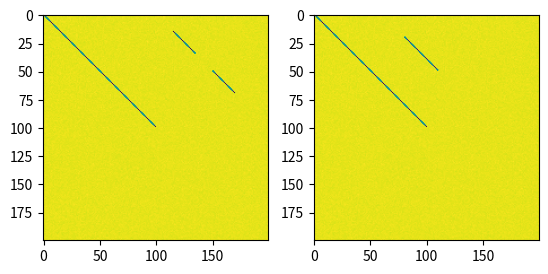

Reproduce this figure in Python.
"""
[redacted]
Purpose: To implement similarity network fusion approach described in
[1] Wang, Bo, et al. "Unsupervised metric fusion by cross diffusion."
    Computer Vision and Pattern Recognition (CVPR), 2012 IEEE Conference
    on. IEEE, 2012.
[2] Wang, Bo, et al. "Similarity network fusion for aggregating data types
    on a genomic scale." Nature methods 11.3 (2014): 333-337.

"""

import numpy as np
import matplotlib.pyplot as plt
from scipy import sparse
import time


def getW(D, K, Mu=0.5):
    """
    Return affinity matrix
    :param D: Self-similarity matrix
    :param K: Number of nearest neighbors
    :param Mu: Nearest neighbor hyperparameter (default 0.5)
    """

    # W(i, j) = exp(-Dij^2/(mu*epsij))
    DSym = 0.5*(D + D.T)
    np.fill_diagonal(DSym, 0)

    Neighbs = np.partition(DSym, K+1, 1)[:, 0:K+1]
    MeanDist = np.mean(Neighbs, 1)*float(K+1)/float(K)  # Need this scaling
    # to exclude diagonal element in mean
    # Equation 1 in SNF paper [2] for estimating local neighborhood radii
    # by looking at k nearest neighbors, not including point itself
    Eps = MeanDist[:, None] + MeanDist[None, :] + DSym
    Eps = Eps/3
    Denom = (2*(Mu*Eps)**2)
    Denom[Denom == 0] = 1
    W = np.exp(-DSym**2/Denom)
    return W


def getWCSM(CSMAB, k1, k2, Mu=0.5):
    """
    Get a cross similarity matrix from a cross dissimilarity matrix
    :param CSMAB: Cross-similarity matrix
    :param k1: Number of neighbors across rows
    :param k2: Number of neighbors down columns
    :param Mu: Nearest neighbor hyperparameter
    :returns W: Exponential weighted similarity matrix
    """
    Neighbs1 = np.partition(CSMAB, k2, 1)[:, 0:k2]
    MeanDist1 = np.mean(Neighbs1, 1)

    Neighbs2 = np.partition(CSMAB, k1, 0)[0:k1, :]
    MeanDist2 = np.mean(Neighbs2, 0)
    Eps = MeanDist1[:, None] + MeanDist2[None, :] + CSMAB
    Eps /= 3
    return np.exp(-CSMAB**2/(2*(Mu*Eps)**2))


def setupWCSMSSM(WSSMA, WSSMB, WCSMAB):
    """
    Get the following kernel cross-similarity matrix
                [ WSSMA      WCSMAB ]
                [ WCSMBA^T   WSSMB  ]
    :param WSSMA: W matrix for upper left SSM part
    :param WSSMB: W matrix for lower SSM part
    :param WCSMAB: Cross-similarity part
    :returns: Matrix with them all together
    """

    M = WSSMA.shape[0]
    N = WSSMB.shape[0]
    W = np.zeros((N+M, N+M))
    W[0:M, 0:M] = WSSMA
    W[0:M, M::] = WCSMAB
    W[M::, 0:M] = WCSMAB.T
    W[M::, M::] = WSSMB
    return W


def getWCSMSSM(SSMA, SSMB, CSMAB, K, Mu=0.5):
    """
    Cross-Affinity Matrix.  Do a special weighting of nearest neighbors
    so that there are a proportional number of similarity neighbors
    and cross neighbors
    :param SSMA: MxM self-similarity matrix for signal A
    :param SSMB: NxN self-similarity matrix for signal B
    :param CSMAB: MxN cross-similarity matrix between A and B
    :param K: Total number of nearest neighbors per row used
        to tune exponential threshold
    :param Mu: Hyperparameter for nearest neighbors
    :return W: Parent W matrix
    """
    M = SSMA.shape[0]
    N = SSMB.shape[0]
    # Split the neighbors evenly between the CSM
    # and SSM parts of each row
    k1 = int(K*float(M)/(M+N))
    k2 = K - k1

    WSSMA = getW(SSMA, k1, Mu)
    WSSMB = getW(SSMB, k2, Mu)
    WCSMAB = getWCSM(CSMAB, k1, k2, Mu)
    return setupWCSMSSM(WSSMA, WSSMB, WCSMAB)


def getP(W, diagRegularize=False):
    """
    Turn a similarity matrix into a proability matrix,
    with each row sum normalized to 1
    :param W: (MxM) Similarity matrix
    :param diagRegularize: Whether or not to regularize
    the diagonal of this matrix
    :returns P: (MxM) Probability matrix
    """
    if diagRegularize:
        P = 0.5*np.eye(W.shape[0])
        WNoDiag = np.array(W)
        np.fill_diagonal(WNoDiag, 0)
        RowSum = np.sum(WNoDiag, 1)
        RowSum[RowSum == 0] = 1
        P = P + 0.5*WNoDiag/RowSum[:, None]
        return P
    else:
        RowSum = np.sum(W, 1)
        RowSum[RowSum == 0] = 1
        P = W/RowSum[:, None]
        return P


def getS(W, K):
    """
    Same thing as P but restricted to K nearest neighbors
        only (using partitions for fast nearest neighbor sets)
    (**note that nearest neighbors here include the element itself)
    :param W: (MxM) similarity matrix
    :param K: Number of neighbors to use per row
    :returns S: (MxM) S matrix
    """
    N = W.shape[0]
    J = np.argpartition(-W, K, 1)[:, 0:K]
    Img = np.tile(np.arange(N)[:, None], (1, K))
    V = W[Img.flatten(), J.flatten()]
    # Now figure out L1 norm of each row
    V = np.reshape(V, J.shape)
    SNorm = np.sum(V, 1)
    SNorm[SNorm == 0] = 1
    V = V/SNorm[:, None]
    [Img, J, V] = [Img.flatten(), J.flatten(), V.flatten()]
    S = sparse.coo_matrix((V, (Img, J)), shape=(N, N)).tocsr()
    return S


def doSimilarityFusionWs(Ws, K=5, niters=20, reg_diag=1, reg_neighbs=0.5,
                         do_animation=False, PlotNames=[],
                         PlotExtents=None, verboseTimes=True):

    """
    Perform similarity fusion between a set of exponentially
    weighted similarity matrices
    :param Ws: An array of NxN affinity matrices for N songs
    :param K: Number of nearest neighbors
    :param niters: Number of iterations
    :param reg_diag: Identity matrix regularization parameter for
        self-similarity promotion
    :param reg_neighbs: Neighbor regularization parameter for promoting
        adjacencies in time
    :param do_animation: Save an animation of the cross-diffusion process
    :param PlotNames: Strings describing different similarity
        measurements for the animation
    :param PlotExtents: Time labels for images
    :return D: A fused NxN similarity matrix
    """

    tic = time.time()
    # Full probability matrices
    Ps = [getP(W) for W in Ws]
    # Nearest neighbor truncated matrices
    Ss = [getS(W, K) for W in Ws]

    # Now do cross-diffusion iterations
    Pts = [np.array(P) for P in Ps]
    nextPts = [np.zeros(P.shape) for P in Pts]
    if verboseTimes:
        print("Time getting Ss and Ps: %g" % (time.time() - tic))

    N = len(Pts)
    AllTimes = []
    if do_animation:
        res = 5
        plt.figure(figsize=(res*N, res*2))
    for it in range(niters):
        ticiter = time.time()
        if do_animation:
            for i in range(N):
                plt.subplot(1, N, i+1)
                Im = 1.0*Pts[i]
                np.fill_diagonal(Im, 0)
                if PlotExtents:
                    plt.imshow(np.log(5e-2+Im),
                               interpolation='none',
                               cmap='afmhot',
                               extent=(PlotExtents[0],
                                       PlotExtents[1],
                                       PlotExtents[1],
                                       PlotExtents[0]))
                    plt.xlabel("Time (sec)")
                    plt.ylabel("Time (sec)")
                else:
                    plt.imshow(
                        np.log(5e-2+Im), interpolation='none', cmap='afmhot')
                plt.title(PlotNames[i])
            # plt.savefig("SSMFusion%i.png" % it, dpi=300, bbox_inches='tight')
            plt.clf()
        for i in range(N):
            nextPts[i] *= 0
            tic = time.time()
            for k in range(N):
                if i == k:
                    continue
                nextPts[i] += Pts[k]
            nextPts[i] /= float(N-1)

            # Need S*P*S^T, but have to multiply sparse matrix on the left
            tic = time.time()
            A = Ss[i].dot(nextPts[i].T)
            nextPts[i] = Ss[i].dot(A.T)
            toc = time.time()
            AllTimes.append(toc - tic)
            if reg_diag > 0:
                nextPts[i] += reg_diag*np.eye(nextPts[i].shape[0])
            if reg_neighbs > 0:
                arr = np.arange(nextPts[i].shape[0])
                [I, J] = np.meshgrid(arr, arr)
                # Add diagonal regularization as well
                nextPts[i][np.abs(I - J) == 1] += reg_neighbs

        Pts = nextPts
        if verboseTimes:
            print("Elapsed Time Iter %i of %i: %g" % (
                it+1, niters, time.time()-ticiter))
    if verboseTimes:
        print("Total Time multiplying: %g" % np.sum(np.array(AllTimes)))
    FusedScores = np.zeros(Pts[0].shape)
    for Pt in Pts:
        FusedScores += Pt
    return FusedScores/N


def doSimilarityFusion(Scores, K=5, niters=20, reg_diag=1,
                       reg_neighbs=0.5, do_animation=False,
                       PlotNames=[], PlotExtents=None):

    """
    Do similarity fusion on a set of NxN distance matrices.
    Parameters the same as doSimilarityFusionWs
    :returns (An array of similarity matrices for each feature,
              Fused Similarity Matrix)
    """

    # Affinity matrices
    Ws = [getW(D, K) for D in Scores]
    return (Ws, doSimilarityFusionWs(Ws, K, niters, reg_diag, reg_neighbs,
                                     do_animation, PlotNames, PlotExtents))


# Synthetic example
if __name__ == "__main__":
    np.random.seed(100)
    N = 200
    D = np.ones((N, N)) + 0.01*np.random.randn(N, N)
    D[D < 0] = 0
    Img = np.arange(100)
    D[Img, Img] = 0

    Img = np.zeros(40, dtype=np.int64)
    Img[0:20] = 15 + np.arange(20)
    Img[20::] = 50 + np.arange(20)
    J = Img + 100
    D1 = 1.0*D
    D1[Img, J] = 0

    I2 = np.arange(30, dtype=np.int64) + 20
    J2 = I2 + 60
    D2 = 1.0*D
    D2[I2, J2] = 0

    plt.subplot(121)
    plt.imshow(D1)
    plt.subplot(122)
    plt.imshow(D2)
    plt.show()

    doSimilarityFusion([D1, D2], K=5, niters=20, reg_diag=1,
                       reg_neighbs=0, do_animation=True,
                       PlotNames=["D1", "D2"])
